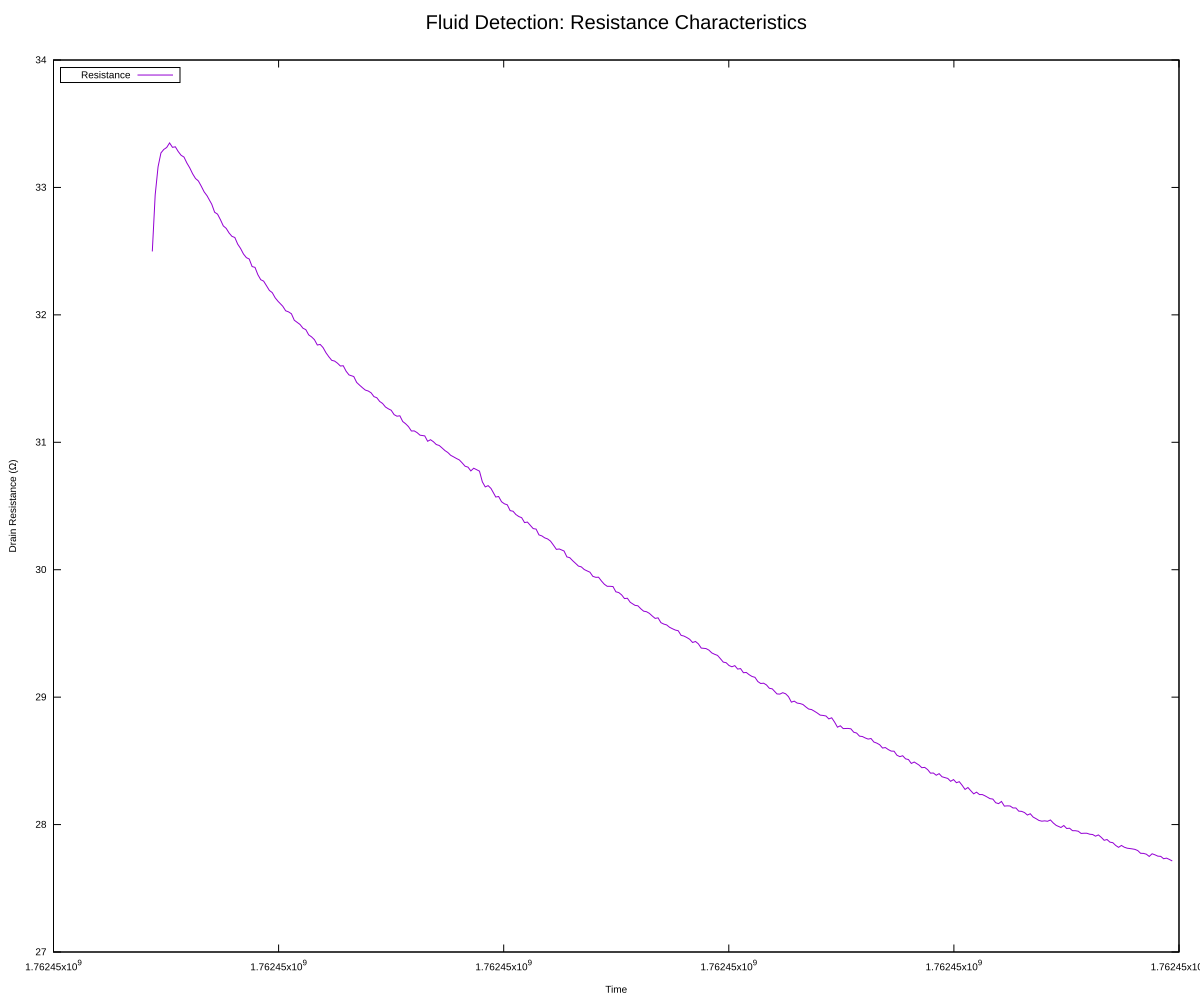

The data file committed next to this chart (first rows):
t, drain_voltage, drain_current, drain_resistance, gate_voltage, gate_current
1762451272, 0.05001, 1.53886e-06, 32.5, 1, 1.74576e-08
1762451273, 0.05001, 1.51808e-06, 32.94, 1, 1.79772e-08
1762451273, 0.05001, 1.50803e-06, 33.16, 1, 1.82565e-08
1762451274, 0.05001, 1.50308e-06, 33.27, 1, 1.76873e-08
1762451275, 0.05001, 1.50187e-06, 33.3, 1, 1.83523e-08
1762451275, 0.05001, 1.50114e-06, 33.31, 1, 1.85052e-08
1762451276, 0.05001, 1.49951e-06, 33.35, 1, 1.79803e-08
1762451276, 0.05001, 1.50109e-06, 33.31, 1, 1.98641e-08
1762451277, 0.05001, 1.50087e-06, 33.32, 1, 1.82598e-08
1762451278, 0.05001, 1.50253e-06, 33.28, 1, 1.89627e-08
1762451278, 0.05001, 1.50385e-06, 33.25, 1, 1.95824e-08
1762451279, 0.05001, 1.5045e-06, 33.24, 1, 1.86423e-08
1762451280, 0.05001, 1.50665e-06, 33.19, 1, 1.88712e-08
1762451280, 0.05001, 1.50834e-06, 33.15, 1, 1.91209e-08
1762451281, 0.05001, 1.51044e-06, 33.11, 1, 1.84368e-08
1762451282, 0.05001, 1.51213e-06, 33.07, 1, 1.94524e-08
1762451282, 0.05001, 1.51305e-06, 33.05, 1, 1.86118e-08
1762451283, 0.05001, 1.51491e-06, 33.01, 1, 1.78233e-08
1762451283, 0.05001, 1.51692e-06, 32.97, 1, 1.86607e-08
1762451284, 0.05001, 1.51839e-06, 32.93, 1, 1.86793e-08
1762451285, 0.05001, 1.52151e-06, 32.87, 1, 1.86423e-08
1762451286, 0.05, 1.5243e-06, 32.81, 1, 1.93591e-08
1762451286, 0.05, 1.52491e-06, 32.79, 1, 1.78993e-08
1762451287, 0.05, 1.52697e-06, 32.75, 1, 1.76937e-08
1762451288, 0.05, 1.52928e-06, 32.7, 1, 1.89631e-08
1762451288, 0.05, 1.53018e-06, 32.68, 1, 1.85726e-08
1762451289, 0.05001, 1.53191e-06, 32.64, 1, 1.90568e-08
1762451290, 0.05001, 1.53318e-06, 32.62, 1, 1.79513e-08
1762451290, 0.05001, 1.53361e-06, 32.61, 1, 1.79969e-08
1762451291, 0.05001, 1.53617e-06, 32.55, 1, 1.87699e-08
1762451292, 0.05001, 1.53773e-06, 32.52, 1, 1.78542e-08
1762451292, 0.05001, 1.53978e-06, 32.48, 1, 1.79626e-08
1762451293, 0.05001, 1.54108e-06, 32.45, 1, 1.89081e-08
1762451293, 0.05001, 1.54158e-06, 32.44, 1, 1.7146e-08
1762451294, 0.05001, 1.54446e-06, 32.38, 1, 1.81972e-08
1762451295, 0.05001, 1.54476e-06, 32.37, 1, 1.80151e-08
1762451295, 0.05001, 1.54754e-06, 32.32, 1, 1.70822e-08
1762451296, 0.05001, 1.54948e-06, 32.28, 1, 1.87489e-08
1762451297, 0.05001, 1.54993e-06, 32.26, 1, 1.80561e-08
1762451297, 0.05001, 1.55159e-06, 32.23, 1, 1.72302e-08
1762451298, 0.05001, 1.5534e-06, 32.19, 1, 1.81059e-08
1762451299, 0.05001, 1.55421e-06, 32.17, 1, 1.72606e-08
1762451299, 0.05, 1.55613e-06, 32.13, 1, 1.78435e-08
1762451300, 0.05001, 1.55752e-06, 32.11, 1, 1.76856e-08
1762451301, 0.05001, 1.55946e-06, 32.07, 1, 1.70839e-08
1762451302, 0.05001, 1.56114e-06, 32.03, 1, 1.88362e-08
1762451302, 0.05001, 1.56152e-06, 32.02, 1, 1.86476e-08
1762451303, 0.05001, 1.56228e-06, 32.01, 1, 1.77519e-08
1762451303, 0.05001, 1.56482e-06, 31.96, 1, 1.93992e-08
1762451304, 0.05001, 1.56562e-06, 31.94, 1, 1.88302e-08
1762451305, 0.05001, 1.56641e-06, 31.92, 1, 1.8973e-08
1762451305, 0.05001, 1.56792e-06, 31.9, 1, 1.98544e-08
1762451306, 0.05001, 1.56845e-06, 31.88, 1, 1.83366e-08
1762451307, 0.05001, 1.57041e-06, 31.84, 1, 1.88401e-08
1762451307, 0.05001, 1.57119e-06, 31.83, 1, 1.86826e-08
1762451308, 0.05001, 1.57225e-06, 31.81, 1, 1.68192e-08
1762451309, 0.05001, 1.57438e-06, 31.76, 1, 1.93564e-08
1762451309, 0.05001, 1.57416e-06, 31.77, 1, 1.72102e-08
1762451310, 0.05001, 1.5754e-06, 31.74, 1, 1.78014e-08
1762451311, 0.05001, 1.57736e-06, 31.7, 1, 1.91097e-08
... 286 more rows
